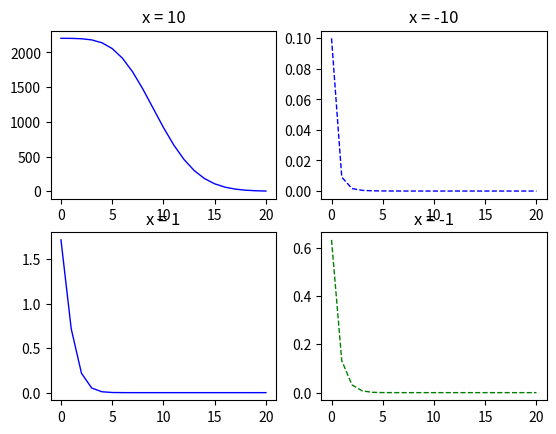

This figure's Python source:
# -*- coding: utf-8 -*-
"""
Created on Wed Nov  1 18:19:20 2017

[redacted]
"""



import math
import numpy as np
import matplotlib.pyplot as plt
a = 2.0 ; 
b = 1.0; 
x1 = np.zeros(50);

for i in range(0, 50): 
   a = a / 10.0    
   b = b / 10.0   
   x1[i] = math.ceil((1 + a)/(1 + b))
   if i > 0:        
       if x1[i] - x1[i-1] == -1:
           precision = i 
           break
print ('The machine precision is : ', precision)

# questions 3: 

def e_ty_series(x):
    n = 20
    tx = 0.0
    for i in range(0, n):
        tx = tx + x ** i / math.factorial(i) 
        # print (tx) 
    return tx 

# print (e_ty_series(10))       
# print (e_ty_series(1))
print (e_ty_series(-1))       
# print (e_ty_series(-10))


def exponential(x):
    return math.exp(x)

def Taylor_exp(x,n):
    c = 0
    for i in range(n+1):
        temp = x**i/math.factorial(i)
        c = c + temp
    return c

def Taylor_exp_new(x,n):
    if x > 0:
        return Taylor_exp(x,n)
    else:
        return 1./Taylor_exp(-x,n)
    
#TEST:
x_list = [10,1,-1,-10]
relerr0 = []
relerr1  = []
relerr2 = []
relerr3 = []
#for x in x_list:

#for n in range(21):
#    relerr0.append(abs(Taylor_exp(x_list[0],n) - exponential(x_list[0]))/abs(x_list[0]))
#    relerr1.append(abs(Taylor_exp(x_list[1],n) - exponential(x_list[1]))/abs(x_list[1]))
#    relerr2.append(abs(Taylor_exp(x_list[2],n) - exponential(x_list[2]))/abs(x_list[2]))
#    relerr3.append(abs(Taylor_exp(x_list[3],n) - exponential(x_list[3]))/abs(x_list[3]))


for n in range(21):
    relerr0.append(abs(Taylor_exp_new(x_list[0],n) - exponential(x_list[0]))/abs(x_list[0]))
    relerr1.append(abs(Taylor_exp_new(x_list[1],n) - exponential(x_list[1]))/abs(x_list[1]))
    relerr2.append(abs(Taylor_exp_new(x_list[2],n) - exponential(x_list[2]))/abs(x_list[2]))
    relerr3.append(abs(Taylor_exp_new(x_list[3],n) - exponential(x_list[3]))/abs(x_list[3]))

n = list(range(21))
#print relerr0.shape
#print n.shape




fig, axes = plt.subplots(nrows=2, ncols=2)
axes[0, 0].set_title('x = 10')
axes[0, 0].plot(n,relerr0,"b",linewidth=1)

axes[0, 1].set_title('x = -10')
axes[0, 1].plot(n,relerr3,"b--",linewidth=1)

axes[1, 0].set_title('x = 1')
axes[1, 0].plot(n,relerr1,"b",linewidth=1)

axes[1, 1].set_title('x = -1')
axes[1, 1].plot(n,relerr2,"g--",linewidth=1)
plt.show()

